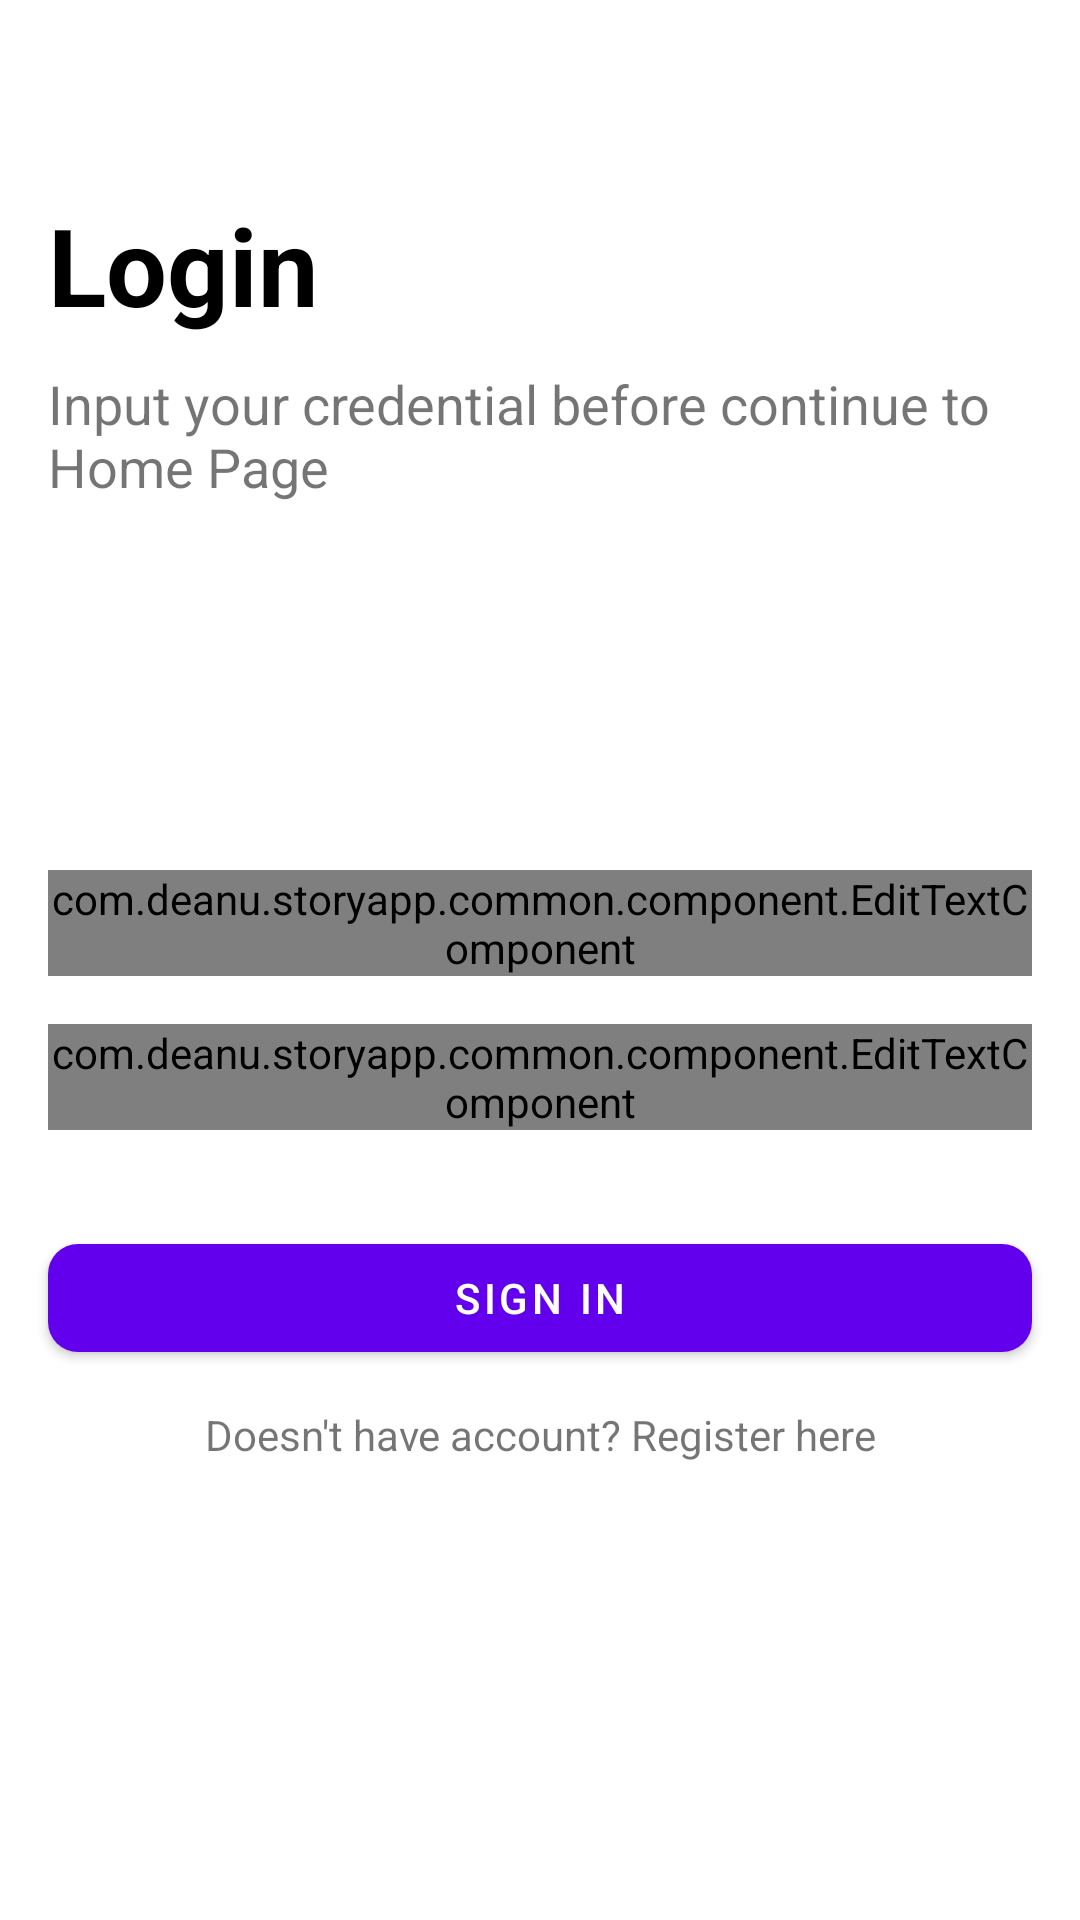

Layout XML and referenced resources for this Android screen:
<!-- AndroidManifest.xml: application theme Theme.StoryApp -->
<!-- res/layout/fragment_login.xml -->
<?xml version="1.0" encoding="utf-8"?>
<androidx.constraintlayout.widget.ConstraintLayout xmlns:android="http://schemas.android.com/apk/res/android"
    xmlns:app="http://schemas.android.com/apk/res-auto"
    xmlns:tools="http://schemas.android.com/tools"
    android:layout_width="match_parent"
    android:layout_height="match_parent"
    tools:context=".login.LoginFragment">

    <androidx.constraintlayout.widget.Guideline
        android:id="@+id/guideline1"
        android:layout_width="wrap_content"
        android:layout_height="wrap_content"
        android:orientation="horizontal"
        app:layout_constraintGuide_percent="0.1" />

    <TextView
        android:id="@+id/tv_title"
        android:layout_width="match_parent"
        android:layout_height="wrap_content"
        android:layout_marginHorizontal="16dp"
        android:text="@string/login_title"
        android:textColor="@android:color/black"
        android:textSize="@dimen/header_text_size"
        android:textStyle="bold"
        app:layout_constraintEnd_toEndOf="parent"
        app:layout_constraintStart_toStartOf="parent"
        app:layout_constraintTop_toTopOf="@id/guideline1" />

    <TextView
        android:id="@+id/tv_title_desc"
        android:layout_width="match_parent"
        android:layout_height="wrap_content"
        android:layout_marginHorizontal="16dp"
        android:layout_marginTop="10dp"
        android:text="@string/login_title_description"
        android:textSize="@dimen/sub_header_text_size"
        app:layout_constraintEnd_toEndOf="parent"
        app:layout_constraintStart_toStartOf="parent"
        app:layout_constraintTop_toBottomOf="@id/tv_title" />

    <com.deanu.storyapp.common.component.EditTextComponent
        android:id="@+id/edt_email"
        android:layout_width="match_parent"
        android:layout_height="wrap_content"
        android:layout_marginHorizontal="16dp"
        app:input_type="textEmailAddress"
        app:layout_constraintBottom_toTopOf="@+id/edt_password"
        app:layout_constraintStart_toStartOf="parent"
        app:layout_constraintTop_toBottomOf="@+id/tv_title_desc"
        app:layout_constraintVertical_bias="0.4"
        app:layout_constraintVertical_chainStyle="packed"
        app:text_hint="@string/email_address" />

    <com.deanu.storyapp.common.component.EditTextComponent
        android:id="@+id/edt_password"
        android:layout_width="match_parent"
        android:layout_height="wrap_content"
        android:layout_marginHorizontal="16dp"
        android:layout_marginTop="16dp"
        app:input_type="textPassword"
        app:layout_constraintBottom_toTopOf="@+id/btn_sign_in"
        app:layout_constraintStart_toStartOf="parent"
        app:layout_constraintTop_toBottomOf="@+id/edt_email"
        app:text_hint="@string/password" />

    <com.google.android.material.button.MaterialButton
        android:id="@+id/btn_sign_in"
        android:layout_width="match_parent"
        android:layout_height="wrap_content"
        android:layout_marginHorizontal="16dp"
        android:layout_marginTop="32dp"
        android:text="@string/button_sign_in"
        app:cornerRadius="10dp"
        app:layout_constraintBottom_toBottomOf="parent"
        app:layout_constraintEnd_toEndOf="parent"
        app:layout_constraintStart_toStartOf="parent"
        app:layout_constraintTop_toBottomOf="@id/edt_password" />

    <TextView
        android:id="@+id/tv_register"
        android:layout_width="wrap_content"
        android:layout_height="wrap_content"
        android:layout_marginHorizontal="16dp"
        android:layout_marginTop="6dp"
        android:clickable="true"
        android:focusable="true"
        android:padding="6dp"
        android:text="@string/button_register"
        app:layout_constraintEnd_toEndOf="parent"
        app:layout_constraintStart_toStartOf="parent"
        app:layout_constraintTop_toBottomOf="@id/btn_sign_in" />

    <com.deanu.storyapp.common.component.LoadingComponent
        android:id="@+id/loading"
        android:layout_width="match_parent"
        android:layout_height="match_parent"
        android:visibility="gone"
        app:layout_constraintBottom_toBottomOf="parent"
        app:layout_constraintEnd_toEndOf="parent"
        app:layout_constraintStart_toStartOf="parent"
        app:layout_constraintTop_toTopOf="parent"
        tools:visibility="gone" />

</androidx.constraintlayout.widget.ConstraintLayout>
<!-- resources referenced by this layout -->
<resources>
  <dimen name="header_text_size">36sp</dimen>
  <dimen name="sub_header_text_size">18sp</dimen>
  <string name="button_register">Doesn\'t have account? Register here</string>
  <string name="button_sign_in">Sign In</string>
  <string name="email_address">Email Address</string>
  <string name="login_title">Login</string>
  <string name="login_title_description">Input your credential before continue to Home Page</string>
  <string name="password">Password</string>
  <style name="Theme.StoryApp" parent="Theme.MaterialComponents.DayNight.NoActionBar">
          
          <item name="colorPrimary">@color/purple_500</item>
          <item name="colorPrimaryVariant">@color/purple_700</item>
          <item name="colorOnPrimary">@color/white</item>
          
          <item name="colorSecondary">@color/teal_200</item>
          <item name="colorSecondaryVariant">@color/teal_700</item>
          <item name="colorOnSecondary">@color/black</item>
          
          <item name="android:statusBarColor" tools:targetApi="l">?attr/colorPrimaryVariant</item>
          
      </style>
  <color name="purple_500">#FF6200EE</color>
  <color name="purple_700">#FF3700B3</color>
  <color name="white">#FFFFFFFF</color>
  <color name="teal_200">#FF03DAC5</color>
  <color name="teal_700">#FF018786</color>
  <color name="black">#FF000000</color>
</resources>
